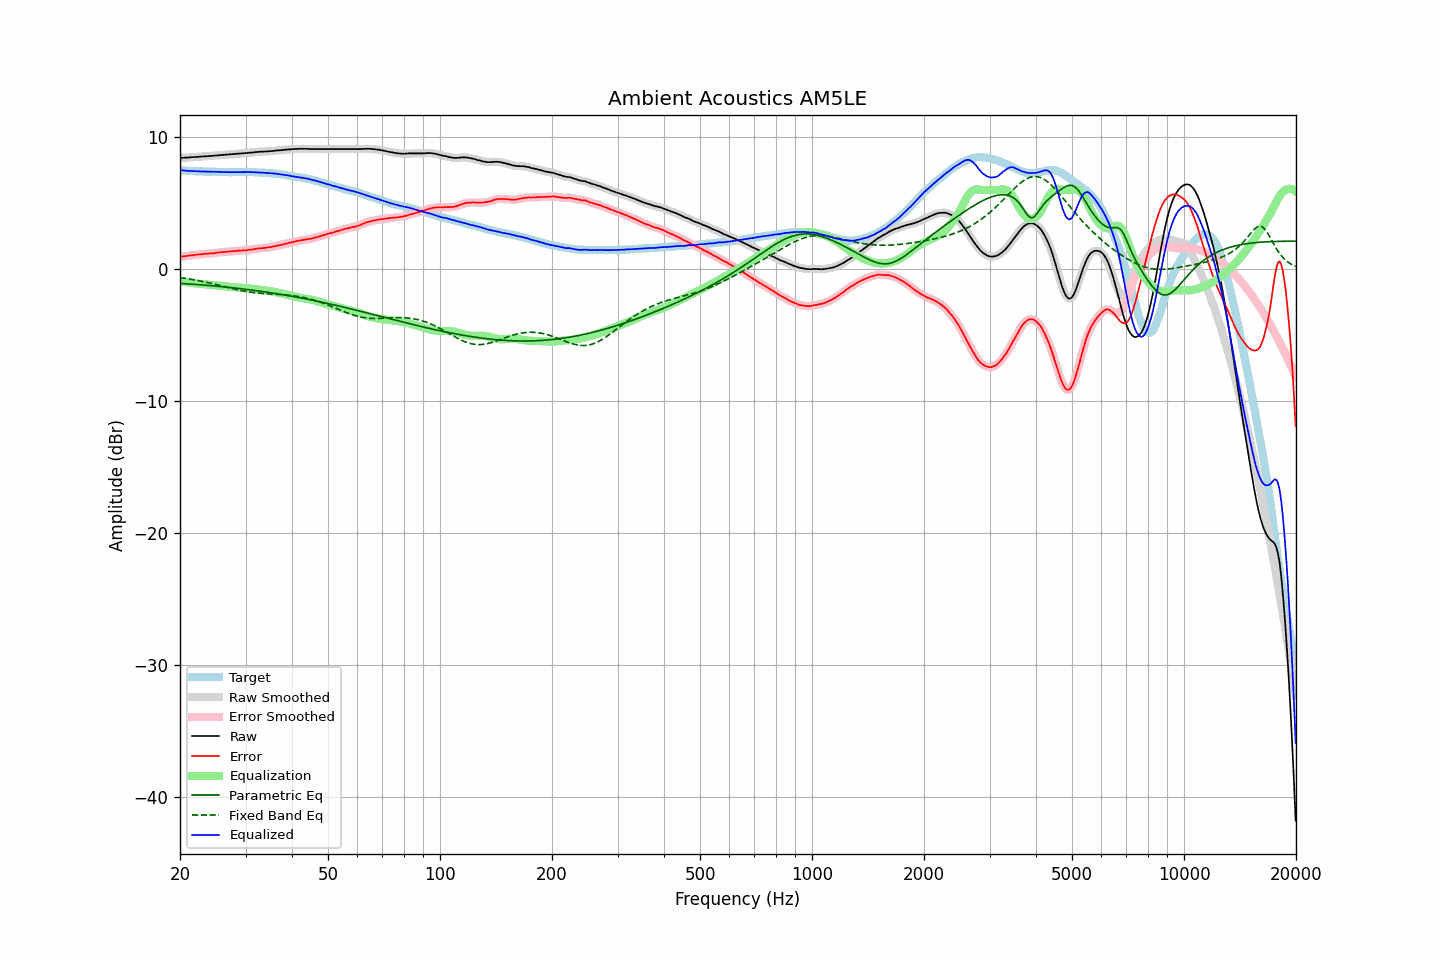

The file beside this chart, header and first rows:
frequency, raw, error, smoothed, error_smoothed, equalization, parametric_eq, fixed_band_eq, equalized_raw, equalized_smoothed, target
20.00, 8.43, 0.92, 8.43, 0.93, -0.93, -1.08, -0.64, 7.50, 7.50, 7.51
20.20, 8.44, 0.95, 8.43, 0.94, -0.94, -1.09, -0.66, 7.49, 7.49, 7.49
20.40, 8.44, 0.96, 8.44, 0.96, -0.96, -1.10, -0.68, 7.48, 7.48, 7.48
20.61, 8.45, 0.97, 8.45, 0.98, -0.98, -1.10, -0.69, 7.47, 7.47, 7.48
20.81, 8.45, 0.99, 8.45, 0.99, -0.99, -1.11, -0.71, 7.45, 7.46, 7.46
21.02, 8.46, 1.01, 8.46, 1.01, -1.01, -1.12, -0.73, 7.45, 7.45, 7.44
21.23, 8.47, 1.03, 8.47, 1.03, -1.03, -1.13, -0.75, 7.44, 7.44, 7.43
21.44, 8.48, 1.03, 8.48, 1.04, -1.04, -1.14, -0.78, 7.44, 7.44, 7.44
21.66, 8.49, 1.05, 8.49, 1.06, -1.06, -1.15, -0.80, 7.43, 7.43, 7.43
21.87, 8.50, 1.08, 8.50, 1.07, -1.07, -1.16, -0.82, 7.43, 7.42, 7.42
22.09, 8.50, 1.09, 8.50, 1.09, -1.09, -1.16, -0.84, 7.41, 7.42, 7.41
22.31, 8.51, 1.10, 8.51, 1.10, -1.10, -1.17, -0.86, 7.41, 7.41, 7.41
22.54, 8.52, 1.12, 8.52, 1.11, -1.11, -1.18, -0.89, 7.40, 7.40, 7.40
22.76, 8.53, 1.12, 8.53, 1.13, -1.13, -1.19, -0.91, 7.40, 7.40, 7.41
22.99, 8.54, 1.14, 8.54, 1.14, -1.14, -1.20, -0.94, 7.40, 7.40, 7.40
23.22, 8.55, 1.16, 8.55, 1.15, -1.15, -1.21, -0.96, 7.40, 7.40, 7.39
23.45, 8.55, 1.16, 8.55, 1.16, -1.16, -1.22, -0.99, 7.39, 7.39, 7.39
23.69, 8.56, 1.17, 8.56, 1.17, -1.17, -1.23, -1.02, 7.39, 7.39, 7.39
23.92, 8.57, 1.18, 8.57, 1.18, -1.18, -1.24, -1.04, 7.39, 7.39, 7.39
24.16, 8.58, 1.19, 8.58, 1.19, -1.19, -1.25, -1.07, 7.39, 7.39, 7.39
24.40, 8.59, 1.19, 8.59, 1.20, -1.20, -1.26, -1.10, 7.39, 7.39, 7.39
24.65, 8.60, 1.20, 8.60, 1.21, -1.22, -1.28, -1.13, 7.38, 7.38, 7.39
24.89, 8.61, 1.23, 8.61, 1.22, -1.23, -1.29, -1.16, 7.38, 7.38, 7.38
25.14, 8.62, 1.25, 8.62, 1.24, -1.24, -1.30, -1.19, 7.38, 7.38, 7.37
25.39, 8.63, 1.26, 8.63, 1.26, -1.26, -1.31, -1.22, 7.37, 7.37, 7.37
25.65, 8.64, 1.28, 8.64, 1.28, -1.27, -1.32, -1.25, 7.37, 7.37, 7.36
25.91, 8.65, 1.29, 8.65, 1.29, -1.28, -1.33, -1.28, 7.37, 7.37, 7.36
26.16, 8.66, 1.29, 8.66, 1.29, -1.30, -1.34, -1.31, 7.36, 7.36, 7.37
26.43, 8.66, 1.30, 8.66, 1.30, -1.31, -1.36, -1.34, 7.35, 7.35, 7.36
26.69, 8.67, 1.31, 8.67, 1.31, -1.32, -1.37, -1.37, 7.35, 7.35, 7.36
26.96, 8.68, 1.32, 8.68, 1.33, -1.33, -1.38, -1.40, 7.35, 7.35, 7.35
27.23, 8.69, 1.35, 8.69, 1.34, -1.34, -1.40, -1.43, 7.35, 7.35, 7.34
27.50, 8.70, 1.36, 8.70, 1.35, -1.35, -1.41, -1.46, 7.35, 7.35, 7.34
27.77, 8.71, 1.36, 8.71, 1.36, -1.36, -1.42, -1.49, 7.35, 7.35, 7.35
28.05, 8.72, 1.37, 8.72, 1.37, -1.37, -1.43, -1.52, 7.35, 7.35, 7.35
28.33, 8.73, 1.38, 8.73, 1.38, -1.38, -1.45, -1.55, 7.35, 7.35, 7.35
28.62, 8.74, 1.39, 8.74, 1.39, -1.39, -1.46, -1.57, 7.35, 7.35, 7.35
28.90, 8.75, 1.39, 8.75, 1.40, -1.40, -1.48, -1.60, 7.35, 7.35, 7.35
29.19, 8.76, 1.41, 8.76, 1.41, -1.41, -1.49, -1.62, 7.35, 7.35, 7.35
29.48, 8.77, 1.42, 8.77, 1.41, -1.42, -1.50, -1.65, 7.35, 7.35, 7.35
29.78, 8.78, 1.43, 8.78, 1.42, -1.43, -1.52, -1.67, 7.35, 7.35, 7.35
30.08, 8.79, 1.42, 8.79, 1.43, -1.44, -1.53, -1.69, 7.35, 7.36, 7.37
30.38, 8.81, 1.45, 8.80, 1.45, -1.45, -1.55, -1.71, 7.36, 7.36, 7.36
30.68, 8.82, 1.47, 8.82, 1.46, -1.46, -1.56, -1.73, 7.36, 7.36, 7.35
30.99, 8.83, 1.48, 8.83, 1.48, -1.48, -1.58, -1.75, 7.35, 7.35, 7.35
31.30, 8.84, 1.49, 8.84, 1.49, -1.49, -1.60, -1.77, 7.34, 7.34, 7.35
31.61, 8.85, 1.50, 8.85, 1.51, -1.51, -1.61, -1.79, 7.34, 7.34, 7.35
31.93, 8.87, 1.53, 8.87, 1.53, -1.53, -1.63, -1.80, 7.34, 7.34, 7.33
32.24, 8.88, 1.55, 8.88, 1.55, -1.54, -1.64, -1.81, 7.33, 7.33, 7.33
32.57, 8.89, 1.57, 8.89, 1.57, -1.56, -1.66, -1.82, 7.33, 7.33, 7.32
32.89, 8.90, 1.58, 8.90, 1.58, -1.57, -1.68, -1.84, 7.32, 7.32, 7.32
33.22, 8.90, 1.58, 8.90, 1.59, -1.59, -1.70, -1.85, 7.31, 7.31, 7.31
33.55, 8.91, 1.60, 8.91, 1.60, -1.60, -1.71, -1.86, 7.31, 7.31, 7.31
33.89, 8.92, 1.62, 8.91, 1.62, -1.62, -1.73, -1.86, 7.30, 7.30, 7.30
34.23, 8.92, 1.63, 8.92, 1.63, -1.63, -1.75, -1.87, 7.29, 7.29, 7.29
34.57, 8.93, 1.65, 8.93, 1.65, -1.65, -1.77, -1.88, 7.28, 7.28, 7.28
34.92, 8.94, 1.67, 8.94, 1.66, -1.67, -1.78, -1.89, 7.27, 7.27, 7.27
35.27, 8.95, 1.67, 8.95, 1.69, -1.69, -1.80, -1.89, 7.26, 7.26, 7.28
35.62, 8.96, 1.72, 8.96, 1.71, -1.71, -1.82, -1.90, 7.25, 7.25, 7.24
35.97, 8.98, 1.74, 8.98, 1.74, -1.73, -1.84, -1.90, 7.24, 7.24, 7.24
... 635 more rows
